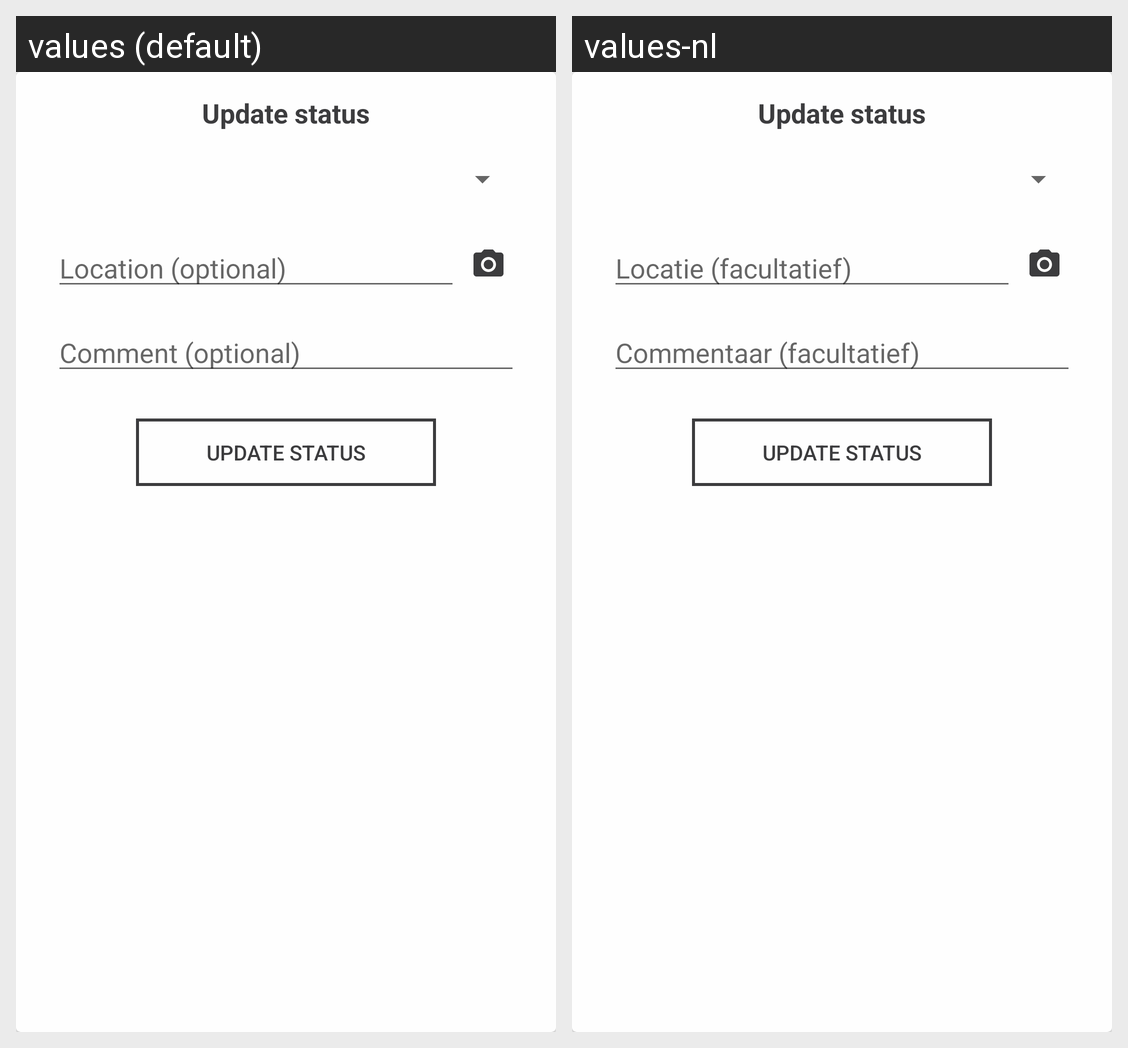

The same Android screen rendered under two of its app's locales, left to right. List the strings drawn on it with the default value and each locale's translation.
Android screen res/layout/card_update_status_view.xml rendered under 2 locales, left to right: values (default), values-nl. Device: Nexus 5 (rendered at 1080×1920; each locale shown at half size, 540×960, under a caption strip naming it); theme AppTheme.
Strings drawn on this screen, with the default value and each locale's value (text and hints the layout hard-codes, and strings that could not be matched under every locale, appear in the picture but are not listed):

taginfo_update_status_header
  values: Update status
  values-nl: Update status

prompt_location
  values: Location (optional)
  values-nl: Locatie (facultatief)

prompt_description
  values: Comment (optional)
  values-nl: Commentaar (facultatief)

taginfo_status_update
  values: UPDATE STATUS
  values-nl: UPDATE STATUS
